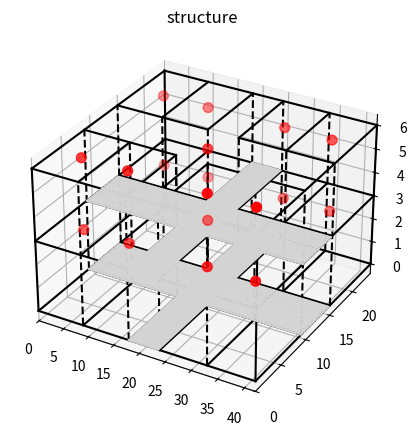

Recreate this plot in Python.
import matplotlib.pyplot as plt
from mpl_toolkits.mplot3d import Axes3D
import numpy as np
import matplotlib.pylab as plt





fig = plt.figure(figsize=(10, 5))
ax = fig.add_subplot(111, projection='3d') # Axe3D object

x1 = [0,42]
y1= [0,0]
z1 = [0,0]
ax.plot(x1, y1, z1,'k')



x2 = [0,42]
y2 = [24,24]
z2 = [0,0]
ax.plot(x2, y2, z2,'k')
x3 = [42,42]
y3 = [0,24]
z3 = [0,0]
ax.plot(x3, y3, z3,'k')
x4 = [0,0]
y4 = [0,24]
z4 = [0,0]
ax.plot(x4, y4, z4,'k')
x5 = [0,0]
y5 = [0,0]
z5 = [0,6]
ax.plot(x5, y5, z5,'k')
x6 = [0,0]
y6 = [24,24]
z6 = [0,6]
ax.plot(x6, y6, z6,'k')
x7 = [42,42]
y7 = [24,24]
z7 = [0,6]
ax.plot(x7, y7, z7,'k')
x8 = [42,42]
y8 = [0,0]
z8 = [0,6]
ax.plot(x8, y8, z8,'k')


x9 = [0,42]
y9 = [0,0]
z9 = [3,3]
ax.plot(x9, y9, z9,'k')

x10 = [0,0]
y10 = [0,24]
z10 = [3,3]
ax.plot(x10, y10, z10,'k')

x11 = [42,42]
y11 = [0,24]
z11 = [3,3]
ax.plot(x11, y11, z11,'k')

x12 = [0,42]
y12 = [24,24]
z12 = [3,3]
ax.plot(x12, y12, z12,'k')


x13 = [0,42]
y13 = [0,0]
z13 = [6,6]
ax.plot(x13, y13, z13,'k')
x14 = [0,0]
y14 = [0,24]
z14 = [6,6]
ax.plot(x14, y14, z14,'k')
x15 = [0,42]
y15 = [24,24]
z15 = [6,6]
ax.plot(x15, y15, z15,'k')
x16 = [42,42]
y16 = [0,24]
z16 = [6,6]
ax.plot(x16, y16, z16,'k')
##여기까지가 전체 틀
##아래서 부터는 방


x17 = [9,9]
y17 = [0,9]
z17 = [0,0]
ax.plot(x17, y17, z17,'k')
x18 = [18,18]
y18 = [0,9]
z18 = [0,0]
ax.plot(x18, y18, z18,'k')
x19 = [0,18]
y19 = [9,9]
z19 = [0,0]
ax.plot(x19, y19, z19,'k')

x20 = [9,9]
y20 = [0,9]
z20 = [3,3]
ax.plot(x20, y20, z20,'k')
x21 = [18,18]
y21 = [0,9]
z21 = [3,3]
ax.plot(x21, y21, z21,'k')
x22 = [0,18]
y22 = [9,9]
z22 = [3,3]
ax.plot(x22, y22, z22,'k')

x23 = [9,9]
y23 = [0,9]
z23 = [6,6]
ax.plot(x23, y23, z23,'k')
x24 = [18,18]
y24 = [0,9]
z24 = [6,6]
ax.plot(x24, y24, z24,'k')
x25 = [0,18]
y25 = [9,9]
z25 = [6,6]
ax.plot(x25, y25, z25,'k')

x26 = [9,9]
y26 = [9,9]
z26 = [0,6]
ax.plot(x26, y26, z26,'k--')
x27 = [18,18]
y27 = [9,9]
z27 = [0,6]
ax.plot(x27, y27, z27,'k--')
x28 = [9,9]
y28 = [0,0]
z28 = [0,6]
ax.plot(x28, y28, z28,'k--')
x29 = [18,18]
y29 = [0,0]
z29 = [0,6]
ax.plot(x29, y29, z29,'k--')
x29_2 = [0,0]
y29_2 = [9,9]
z29_2 = [0,6]
ax.plot(x29_2, y29_2, z29_2,'k--')

x30 = [24,24]
y30 = [0,9]
z30 = [0,0]
ax.plot(x30, y30, z30,'k')
x31 = [33,33]
y31 = [0,9]
z31 = [0,0]
ax.plot(x31, y31, z31,'k')
x32 = [24,42]
y32 = [9,9]
z32 = [0,0]
ax.plot(x32, y32, z32,'k')

x33 = [24,24]
y33 = [0,9]
z33 = [3,3]
ax.plot(x33, y33, z33,'k')
x34 = [33,33]
y34 = [0,9]
z34 = [3,3]
ax.plot(x34, y34, z34,'k')
x35 = [24,42]
y35 = [9,9]
z35 = [3,3]
ax.plot(x35, y35, z35,'k')


x36 = [24,24]
y36 = [0,9]
z36 = [6,6]
ax.plot(x36, y36, z36,'k')
x37 = [33,33]
y37 = [0,9]
z37 = [6,6]
ax.plot(x37, y37, z37,'k')
x38 = [24,42]
y38 = [9,9]
z38 = [6,6]
ax.plot(x38, y38, z38,'k')

x39 = [24,24]
y39 = [9,9]
z39 = [0,6]
ax.plot(x39, y39, z39,'k--')
x40 = [33,33]
y40 = [9,9]
z40 = [0,6]
ax.plot(x40, y40, z40,'k--')
x41 = [24,24]
y41 = [0,0]
z41 = [0,6]
ax.plot(x41, y41, z41,'k--')
x42 = [33,33]
y42 = [0,0]
z42 = [0,6]
ax.plot(x42, y42, z42,'k--')
x43 = [42,42]
y43 = [9,9]
z43 = [0,6]
ax.plot(x43, y43, z43,'k--')

##뒤에거 y=15쪽



x17_3 = [9,9]
y17_3 = [15,24]
z17_3 = [0,0]
ax.plot(x17_3, y17_3, z17_3,'k')
x18_3 = [18,18]
y18_3 = [15,24]
z18_3 = [0,0]
ax.plot(x18_3, y18_3, z18_3,'k')
x19_3 = [0,18]
y19_3 = [15,15]
z19_3 = [0,0]
ax.plot(x19_3, y19_3, z19_3,'k')

x20_3 = [9,9]
y20_3 = [15,24]
z20_3 = [3,3]
ax.plot(x20_3, y20_3, z20_3,'k')
x21_3 = [18,18]
y21_3 = [15,24]
z21_3 = [3,3]
ax.plot(x21_3, y21_3, z21_3,'k')
x22_3 = [0,18]
y22_3 = [15,15]
z22_3 = [3,3]
ax.plot(x22_3, y22_3, z22_3,'k')

x23_3 = [9,9]
y23_3 = [15,24]
z23_3 = [6,6]
ax.plot(x23_3, y23_3, z23_3,'k')
x24_3 = [18,18]
y24_3 = [15,24]
z24_3 = [6,6]
ax.plot(x24_3, y24_3, z24_3,'k')
x25_3 = [0,18]
y25_3 = [15,15]
z25_3 = [6,6]
ax.plot(x25_3, y25_3, z25_3,'k')

x26_3 = [0,0]
y26_3 = [15,15]
z26_3 = [0,6]
ax.plot(x26_3, y26_3, z26_3,'k--')
x27_3 = [9,9]
y27_3 = [15,15]
z27_3 = [0,6]
ax.plot(x27_3, y27_3, z27_3,'k--')
x28_3 = [18,18]
y28_3 = [15,15]
z28_3 = [0,6]
ax.plot(x28_3, y28_3, z28_3,'k--')
x29_3 = [18,18]
y29_3 = [24,24]
z29_3 = [0,6]
ax.plot(x29_3, y29_3, z29_3,'k--')
x29_2_3 = [18,18]
y29_2_3= [9,9]
z29_2_3 = [0,6]
ax.plot(x29_2_3, y29_2_3, z29_2_3,'k--')
#여기까지가 좌측상단

x30_3 = [24,24]
y30_3 = [15,24]
z30_3 = [0,0]
ax.plot(x30_3, y30_3, z30_3,'k')
x31_3 = [33,33]
y31_3 = [15,24]
z31_3 = [0,0]
ax.plot(x31_3, y31_3, z31_3,'k')
x32_3 = [24,42]
y32_3 = [15,15]
z32_3 = [0,0]
ax.plot(x32_3, y32_3, z32_3,'k')

x33_3 = [24,24]
y33_3 = [15,24]
z33_3 = [3,3]
ax.plot(x33_3, y33_3, z33_3,'k')
x34_3 = [33,33]
y34_3 = [15,24]
z34_3 = [3,3]
ax.plot(x34_3, y34_3, z34_3,'k')
x35_3 = [24,42]
y35_3 = [15,15]
z35_3 = [3,3]
ax.plot(x35_3, y35_3, z35_3,'k')


x36_3 = [24,24]
y36_3 = [15,24]
z36_3 = [6,6]
ax.plot(x36_3, y36_3, z36_3,'k')
x37_3 = [33,33]
y37_3 = [15,24]
z37_3 = [6,6]
ax.plot(x37_3, y37_3, z37_3,'k')
x38_3 = [24,42]
y38_3 = [15,15]
z38_3 = [6,6]
ax.plot(x38_3, y38_3, z38_3,'k')

x39_3 = [24,24]
y39_3 = [15,15]
z39_3 = [0,6]
ax.plot(x39_3, y39_3, z39_3,'k--')
x40_3 = [33,33]
y40_3 = [15,15]
z40_3 = [0,6]
ax.plot(x40_3, y40_3, z40_3,'k--')
x41_3 = [42,42]
y41_3 = [15,15]
z41_3 = [0,6]
ax.plot(x41_3, y41_3, z41_3,'k--')
x42_3 = [24,24]
y42_3 = [24,24]
z42_3 = [0,6]
ax.plot(x42_3, y42_3, z42_3,'k--')

x43_3 = [33,33]
y43_3 = [24,24]
z43_3 = [0,6]
ax.plot(x43_3, y43_3, z43_3,'k--')

##이제 센서 위치 점찍기
x=[4.5,13.5,28.5,37.5,4.5,13.5,28.5,37.5,21,4.5,13.5,28.5,37.5,4.5,13.5,28.5,37.5,21]
y=[4.5,4.5,4.5,4.5,19.5,19.5,19.5,19.5,12,4.5,4.5,4.5,4.5,19.5,19.5,19.5,19.5,12]
z=[2.9,2.9,2.9,2.9,2.9,2.9,2.9,2.9,2.9,5.9,5.9,5.9,5.9,5.9,5.9,5.9,5.9,5.9]
ax.scatter(x,y,z,c='red',s=50)
#면 그리기


for i in np.arange(18,24,0.3):
    a=[i,i]
    b=[0,24]
    c=[3,3]
    ax.plot(a, b, c,'lightgray')
for i in np.arange(9,15,0.3):
    a=[0,42]
    b=[i,i]
    c=[3,3]
    ax.plot(a, b, c,'lightgray')
for i in np.arange(18,24,0.3):
    a=[i,i]
    b=[0,24]
    c=[0,0]
    ax.plot(a, b, c,'lightgray')
for i in np.arange(9,15,0.3):
    a=[0,42]
    b=[i,i]
    c=[0,0]
    ax.plot(a, b, c,'lightgray')
##for i in range(0,42):
##    a=[i,i]
##    b=[0,24]
##    c=[6,6]
##    ax.plot(a, b, c,'k--')
plt.xlim(0,42)
plt.ylim(0,24)
plt.title("structure")
plt.show()
##가운데 2층 흐릿하게 색칠할수있을까??

